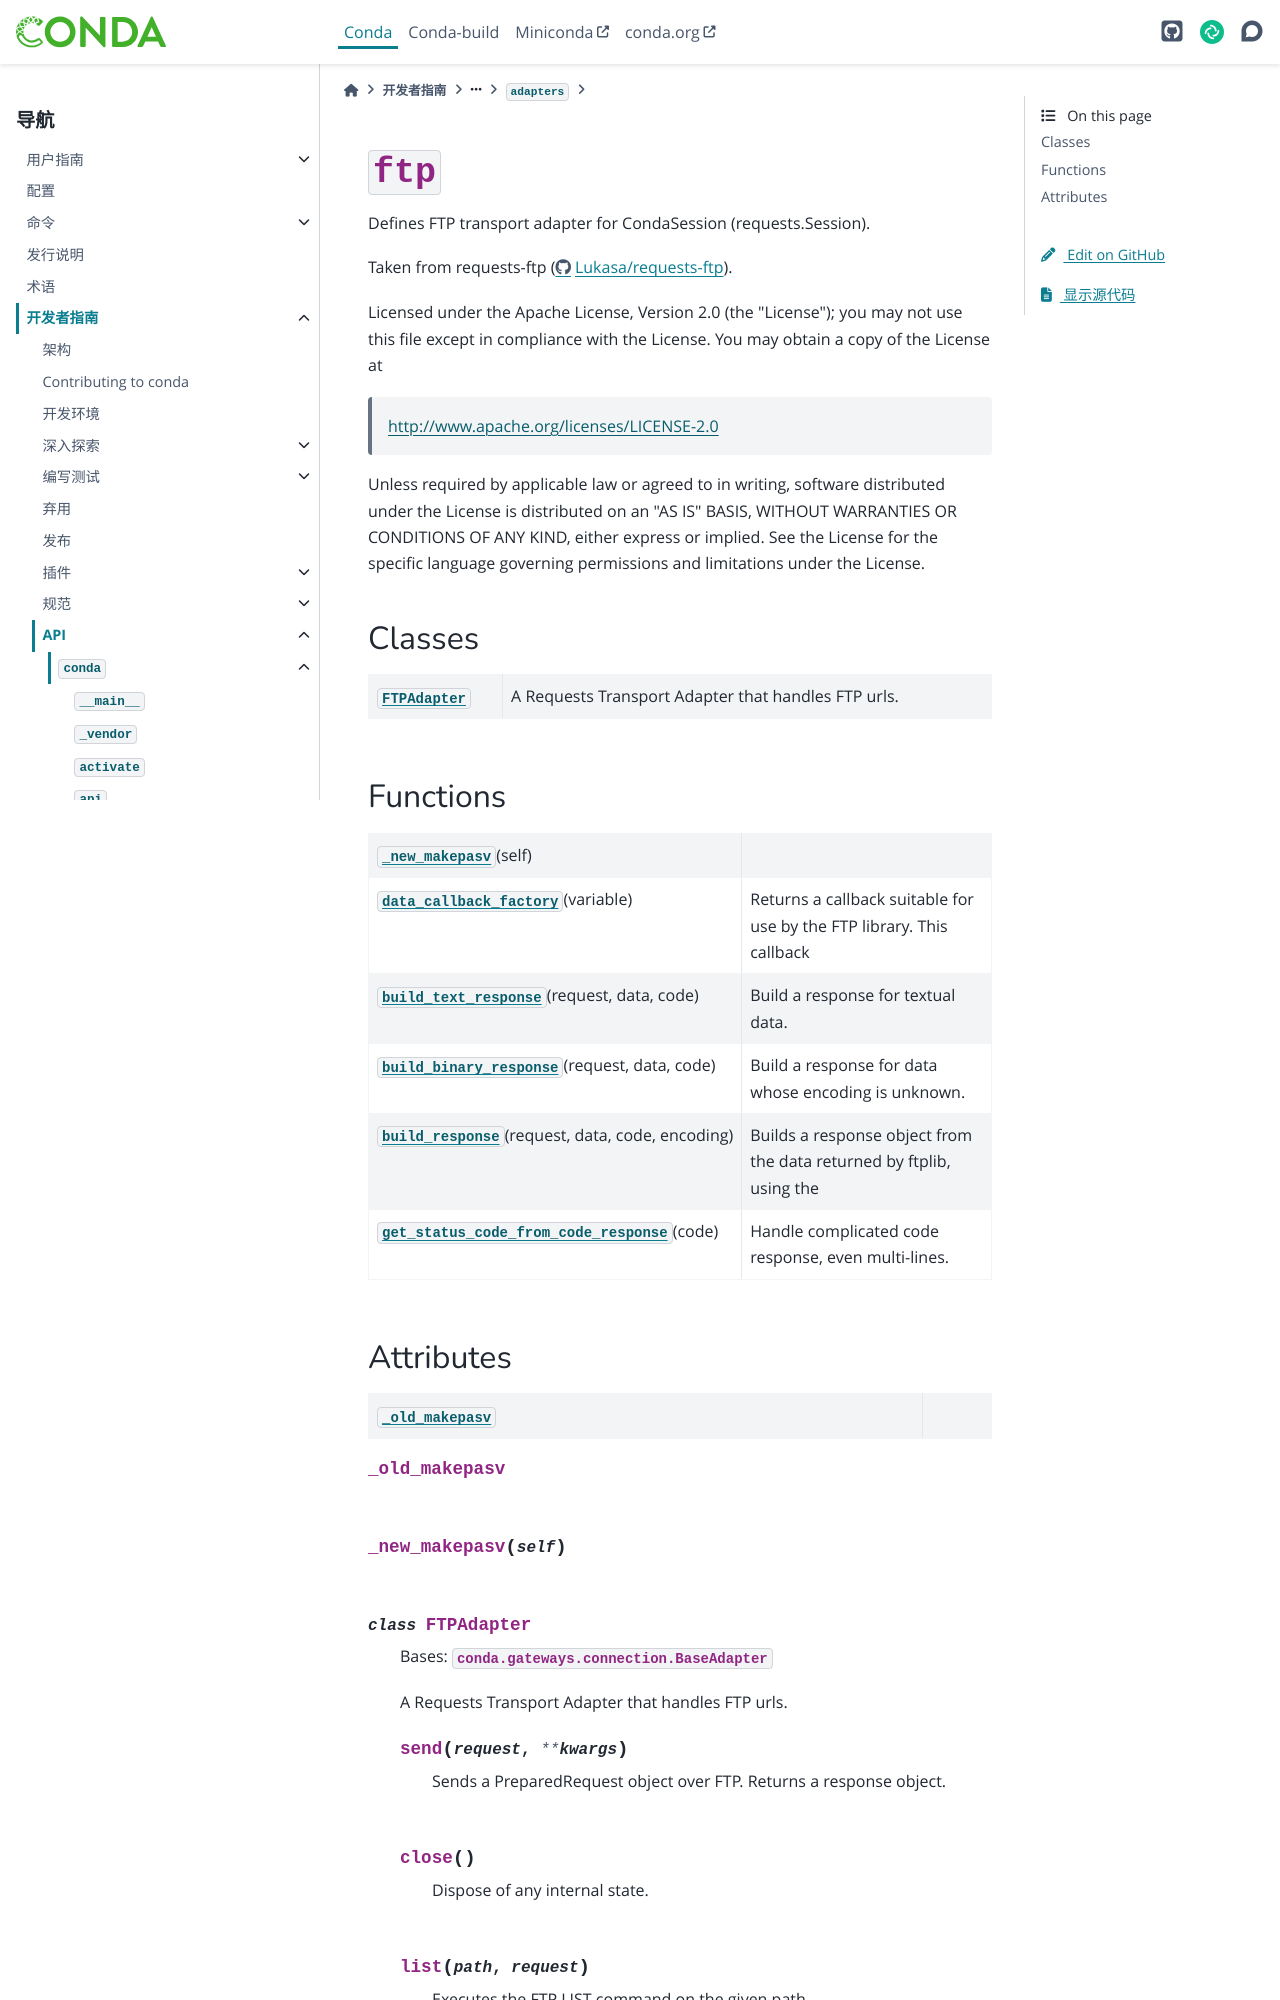

repository: hellowac/conda-zh-cn · page: dev-guide/api/conda/gateways/connection/adapters/ftp/index.html · generator: sphinx

:py:mod:`ftp`
=============

.. py:module:: conda.gateways.connection.adapters.ftp

.. autoapi-nested-parse::

   Defines FTP transport adapter for CondaSession (requests.Session).

   Taken from requests-ftp (https://github.com/Lukasa/requests-ftp/blob/master/requests_ftp/ftp.py).

   Licensed under the Apache License, Version 2.0 (the "License");
   you may not use this file except in compliance with the License.
   You may obtain a copy of the License at

       http://www.apache.org/licenses/LICENSE-2.0

   Unless required by applicable law or agreed to in writing, software
   distributed under the License is distributed on an "AS IS" BASIS,
   WITHOUT WARRANTIES OR CONDITIONS OF ANY KIND, either express or implied.
   See the License for the specific language governing permissions and
   limitations under the License.



Classes
-------

.. autoapisummary::

   conda.gateways.connection.adapters.ftp.FTPAdapter



Functions
---------

.. autoapisummary::

   conda.gateways.connection.adapters.ftp._new_makepasv
   conda.gateways.connection.adapters.ftp.data_callback_factory
   conda.gateways.connection.adapters.ftp.build_text_response
   conda.gateways.connection.adapters.ftp.build_binary_response
   conda.gateways.connection.adapters.ftp.build_response
   conda.gateways.connection.adapters.ftp.get_status_code_from_code_response
